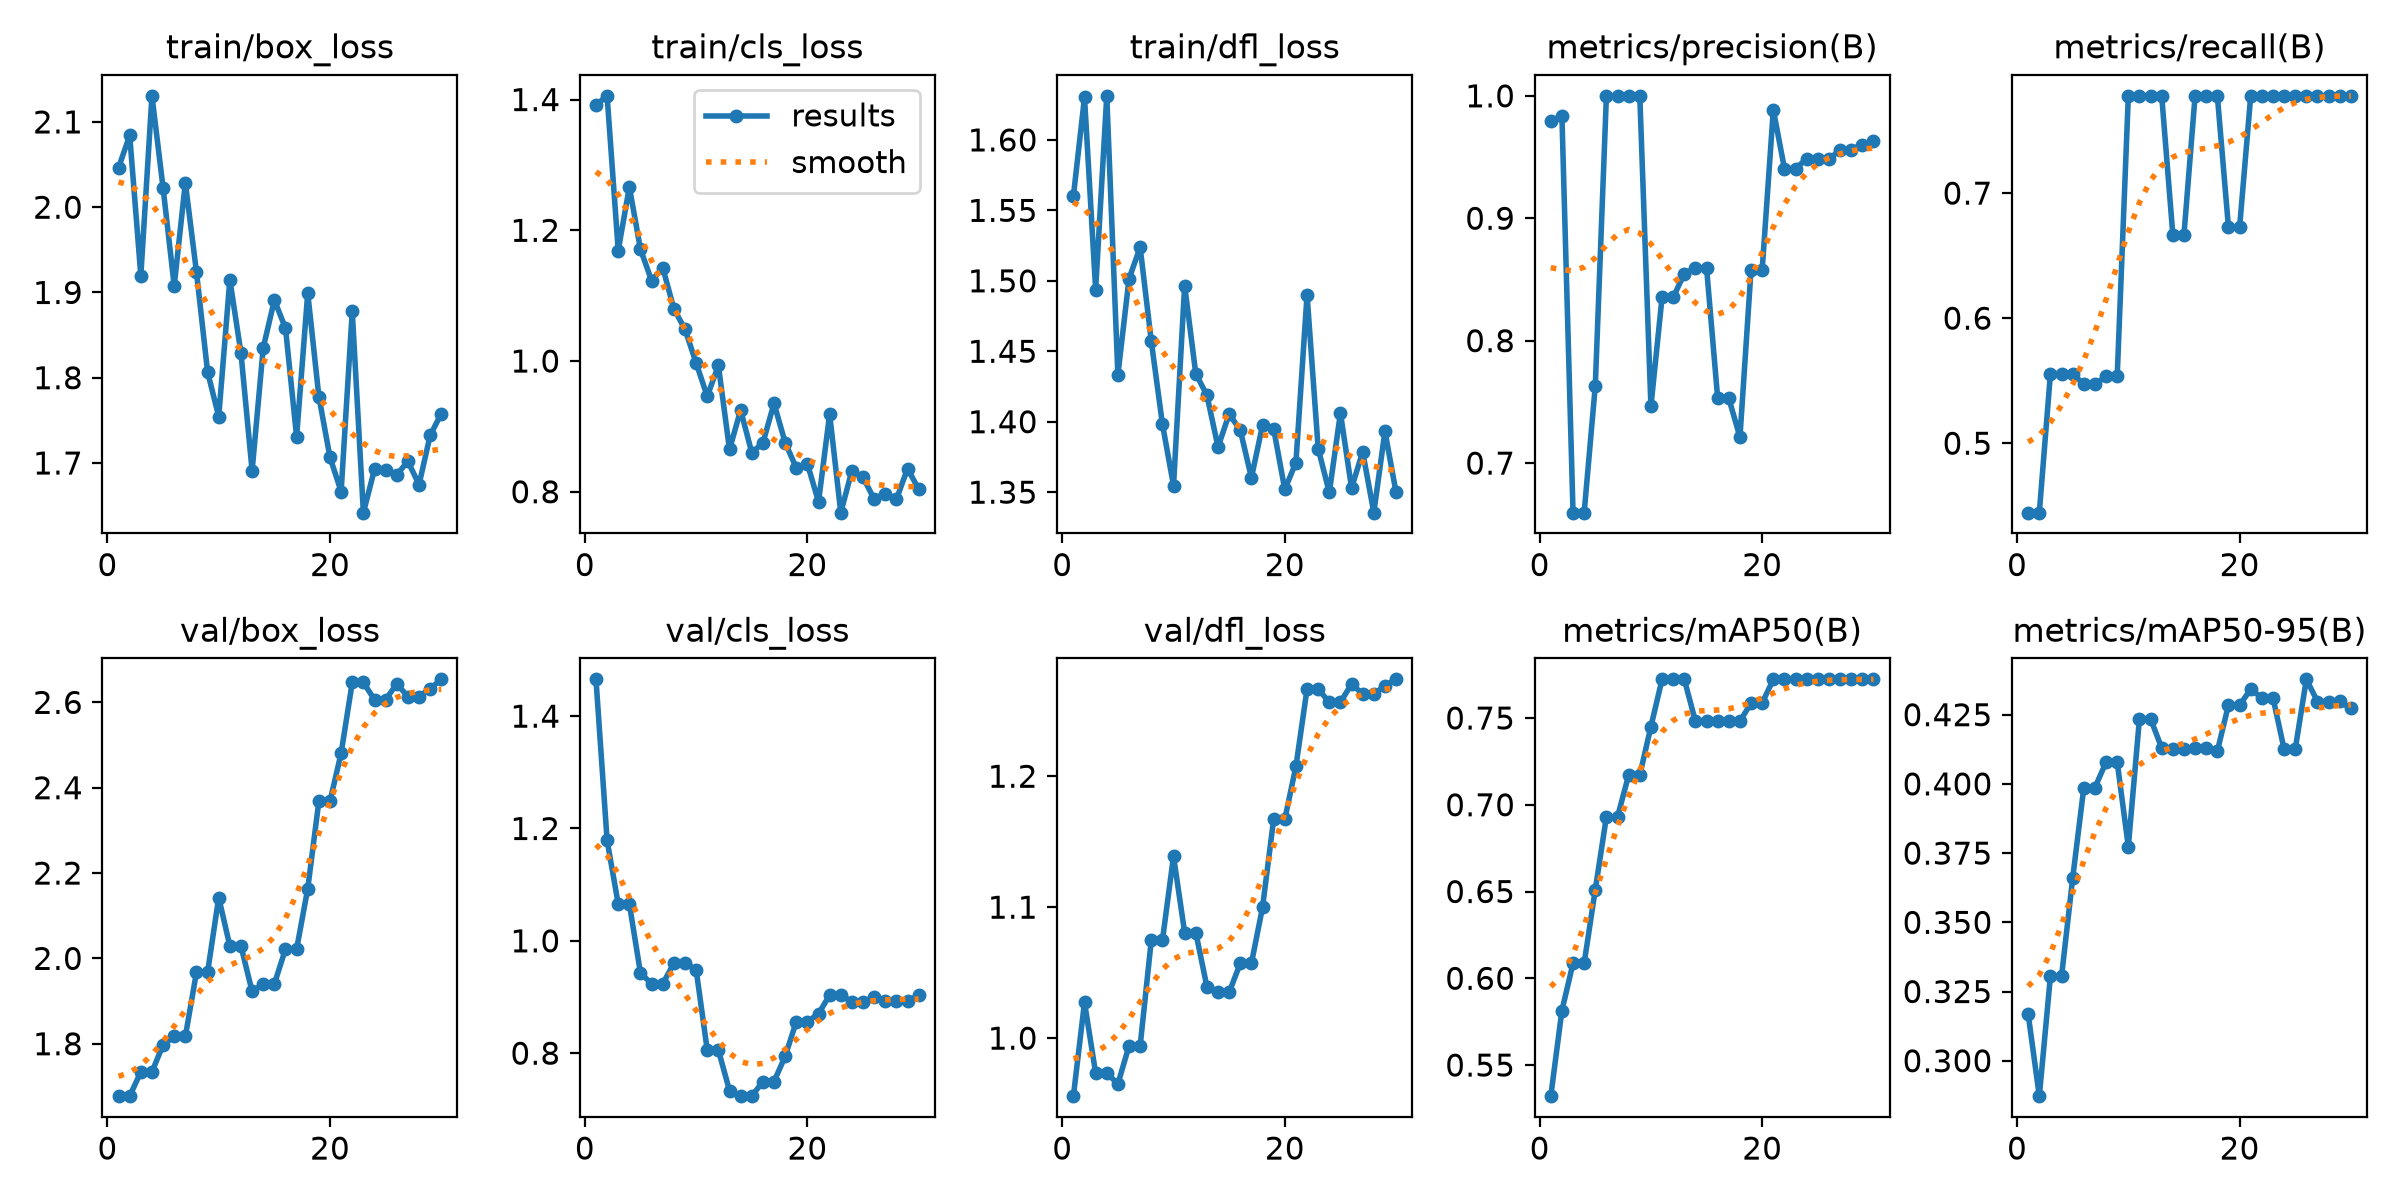

Values plotted in this chart, from the file beside it:
epoch, time, train/box_loss, train/cls_loss, train/dfl_loss, metrics/precision(B), metrics/recall(B), metrics/mAP50(B), metrics/mAP50-95(B), val/box_loss, val/cls_loss, val/dfl_loss, lr/pg0, lr/pg1, lr/pg2
1, 45.15, 2.046, 1.392, 1.56, 0.9793, 0.4444, 0.5321, 0.3168, 1.678, 1.466, 0.9557, 0.0009, 0.0009, 0.0009
2, 68.67, 2.084, 1.406, 1.63, 0.9836, 0.4444, 0.5814, 0.2872, 1.677, 1.179, 1.027, 0.00184, 0.00184, 0.00184
3, 91.35, 1.92, 1.169, 1.494, 0.6595, 0.5556, 0.6087, 0.3306, 1.734, 1.065, 0.9734, 0.001873, 0.001873, 0.001873
4, 118.9, 2.131, 1.266, 1.631, 0.6595, 0.5556, 0.6087, 0.3306, 1.734, 1.065, 0.9734, 0.00181, 0.00181, 0.00181
5, 144.8, 2.023, 1.171, 1.433, 0.7631, 0.5556, 0.6511, 0.366, 1.797, 0.9425, 0.965, 0.001747, 0.001747, 0.001747
6, 169.3, 1.908, 1.123, 1.501, 1, 0.5471, 0.6931, 0.3987, 1.817, 0.9236, 0.994, 0.001683, 0.001683, 0.001683
7, 196.3, 2.029, 1.143, 1.524, 1, 0.5471, 0.6931, 0.3987, 1.817, 0.9236, 0.994, 0.00162, 0.00162, 0.00162
8, 222.1, 1.924, 1.08, 1.457, 1, 0.5534, 0.7171, 0.4079, 1.968, 0.96, 1.075, 0.001557, 0.001557, 0.001557
9, 248.2, 1.807, 1.048, 1.398, 1, 0.5534, 0.7171, 0.4079, 1.968, 0.96, 1.075, 0.001493, 0.001493, 0.001493
10, 273, 1.754, 0.9971, 1.355, 0.7464, 0.7778, 0.745, 0.3774, 2.143, 0.9488, 1.139, 0.00143, 0.00143, 0.00143
11, 305.4, 1.915, 0.9459, 1.497, 0.8354, 0.7778, 0.7723, 0.4235, 2.029, 0.8054, 1.081, 0.001367, 0.001367, 0.001367
12, 332.8, 1.829, 0.9933, 1.434, 0.8354, 0.7778, 0.7723, 0.4235, 2.029, 0.8054, 1.081, 0.001303, 0.001303, 0.001303
13, 356.3, 1.691, 0.8647, 1.419, 0.8547, 0.7778, 0.7723, 0.413, 1.923, 0.7334, 1.039, 0.00124, 0.00124, 0.00124
14, 378.1, 1.835, 0.9249, 1.382, 0.8595, 0.6667, 0.7481, 0.4125, 1.94, 0.7235, 1.035, 0.001177, 0.001177, 0.001177
15, 400.1, 1.891, 0.8599, 1.406, 0.8595, 0.6667, 0.7481, 0.4125, 1.94, 0.7235, 1.035, 0.001113, 0.001113, 0.001113
16, 424.3, 1.858, 0.8746, 1.394, 0.7529, 0.7778, 0.7481, 0.4129, 2.022, 0.7494, 1.057, 0.00105, 0.00105, 0.00105
17, 449.2, 1.731, 0.9352, 1.36, 0.7529, 0.7778, 0.7481, 0.4129, 2.022, 0.7494, 1.057, 0.0009867, 0.0009867, 0.0009867
18, 470.7, 1.899, 0.8753, 1.398, 0.7211, 0.7778, 0.7481, 0.4118, 2.163, 0.7943, 1.1, 0.0009233, 0.0009233, 0.0009233
19, 492.8, 1.778, 0.8366, 1.395, 0.8581, 0.6726, 0.7587, 0.4285, 2.368, 0.856, 1.167, 0.00086, 0.00086, 0.00086
20, 515.2, 1.707, 0.8428, 1.352, 0.8581, 0.6726, 0.7587, 0.4285, 2.368, 0.856, 1.167, 0.0007967, 0.0007967, 0.0007967
21, 537.6, 1.667, 0.7846, 1.371, 0.9886, 0.7778, 0.7723, 0.4341, 2.481, 0.8703, 1.208, 0.0007333, 0.0007333, 0.0007333
22, 560.2, 1.878, 0.9187, 1.49, 0.9406, 0.7778, 0.7723, 0.4311, 2.647, 0.9033, 1.267, 0.00067, 0.00067, 0.00067
23, 582.9, 1.642, 0.768, 1.381, 0.9406, 0.7778, 0.7723, 0.4311, 2.647, 0.9033, 1.267, 0.0006067, 0.0006067, 0.0006067
24, 605.1, 1.692, 0.8321, 1.35, 0.9486, 0.7778, 0.7723, 0.4126, 2.606, 0.8917, 1.256, 0.0005433, 0.0005433, 0.0005433
25, 628.4, 1.691, 0.8221, 1.406, 0.9486, 0.7778, 0.7723, 0.4126, 2.606, 0.8917, 1.256, 0.00048, 0.00048, 0.00048
26, 665.1, 1.686, 0.7887, 1.353, 0.948, 0.7778, 0.7723, 0.4378, 2.643, 0.8995, 1.27, 0.0004167, 0.0004167, 0.0004167
27, 691.1, 1.702, 0.7964, 1.379, 0.956, 0.7778, 0.7723, 0.4298, 2.614, 0.8935, 1.263, 0.0003533, 0.0003533, 0.0003533
28, 714.5, 1.675, 0.7883, 1.335, 0.956, 0.7778, 0.7723, 0.4298, 2.614, 0.8935, 1.263, 0.00029, 0.00029, 0.00029
29, 737.9, 1.732, 0.8355, 1.393, 0.9602, 0.7778, 0.7723, 0.4299, 2.632, 0.8925, 1.269, 0.0002267, 0.0002267, 0.0002267
30, 763.3, 1.758, 0.8038, 1.35, 0.9632, 0.7778, 0.7723, 0.4272, 2.654, 0.9031, 1.274, 0.0001633, 0.0001633, 0.0001633
